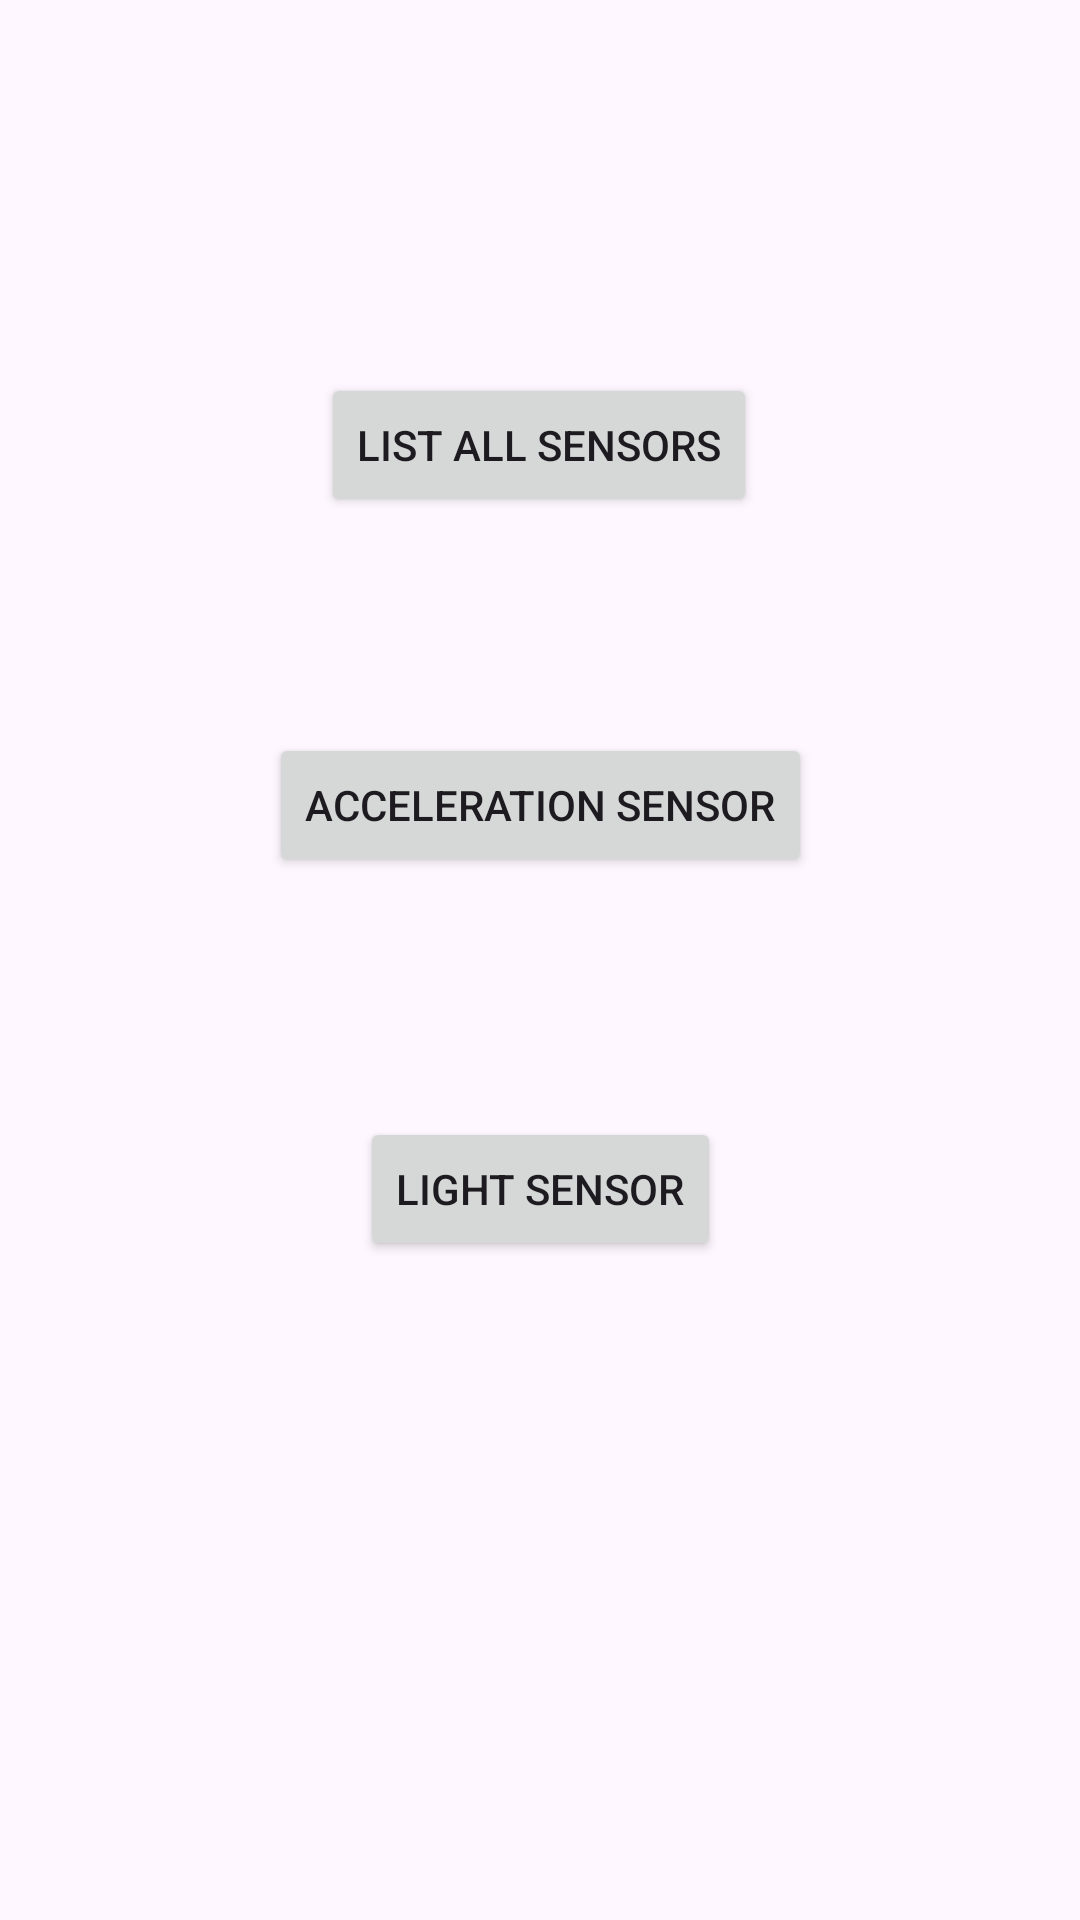

Layout XML and referenced resources for this Android screen:
<!-- AndroidManifest.xml: application theme Theme.CRUDdatabsefirebase -->
<!-- res/layout/activity_sensor_dash_board_acitivity.xml -->
<?xml version="1.0" encoding="utf-8"?>
<androidx.constraintlayout.widget.ConstraintLayout xmlns:android="http://schemas.android.com/apk/res/android"
    xmlns:app="http://schemas.android.com/apk/res-auto"
    xmlns:tools="http://schemas.android.com/tools"
    android:id="@+id/main"
    android:layout_width="match_parent"
    android:layout_height="match_parent"
    tools:context=".ui.activity.SensorDashBoardAcitivity">

    <Button
        android:id="@+id/sensorBtn"
        android:layout_width="wrap_content"
        android:layout_height="wrap_content"
        android:text="List all sensors"
        app:layout_constraintBottom_toBottomOf="parent"
        app:layout_constraintEnd_toEndOf="parent"
        app:layout_constraintHorizontal_bias="0.498"
        app:layout_constraintStart_toStartOf="parent"
        app:layout_constraintTop_toTopOf="parent"
        app:layout_constraintVertical_bias="0.21" />

    <Button
        android:id="@+id/sbtn"
        android:layout_width="wrap_content"
        android:layout_height="wrap_content"
        android:layout_marginTop="72dp"
        android:text="Acceleration sensor"
        app:layout_constraintEnd_toEndOf="parent"
        app:layout_constraintStart_toStartOf="parent"
        app:layout_constraintTop_toBottomOf="@+id/sensorBtn" />

    <Button
        android:id="@+id/lightbtn"
        android:layout_width="wrap_content"
        android:layout_height="wrap_content"
        android:layout_marginTop="80dp"
        android:text="Light Sensor"
        app:layout_constraintEnd_toEndOf="parent"
        app:layout_constraintStart_toStartOf="parent"
        app:layout_constraintTop_toBottomOf="@+id/sbtn" />
</androidx.constraintlayout.widget.ConstraintLayout>
<!-- resources referenced by this layout -->
<resources>
  <style name="Theme.CRUDdatabsefirebase" parent="Base.Theme.CRUDdatabsefirebase" />
  <style name="Base.Theme.CRUDdatabsefirebase" parent="Theme.Material3.DayNight.NoActionBar">
          
          
      </style>
</resources>
